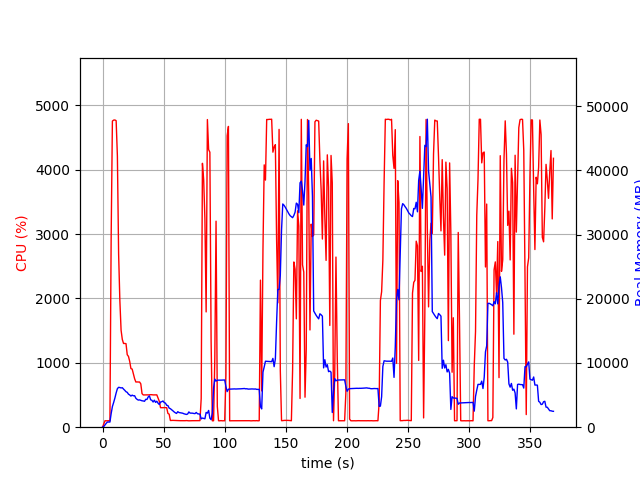

Values plotted in this chart, from the file beside it:
elapsed_time, nproc, cpu, mem_real, mem_virtual
4.6253204345703125e-05, 1, 0.0, 10.29, 3186
1.006, 1, 49.7, 107.3, 780.8
2.013, 1, 100.3, 361.3, 1901
3.02, 1, 99.2, 609.3, 3187
4.027, 1, 100.3, 809.5, 2675
5.034, 1, 100.4, 805.3, 2675
6.04, 1, 100.4, 803.3, 2675
7.046, 1, 2946, 2115, 7914
8.066, 1, 4756, 3224, 9113
9.086, 1, 4770, 3849, 9875
10.11, 1, 4773, 4539, 10457
11.13, 1, 4762, 5333, 11348
12.15, 1, 4212, 6001, 12248
13.16, 1, 2690, 6209, 12680
14.16, 1, 1969, 6177, 12846
15.17, 1, 1506, 6112, 13010
16.18, 1, 1363, 6153, 13350
17.19, 1, 1301, 5932, 13502
18.19, 1, 1301, 5743, 13562
19.2, 1, 1297, 5525, 13602
20.21, 1, 1126, 5428, 13742
21.22, 1, 1100, 5145, 13742
22.22, 1, 1022, 5023, 13742
23.23, 1, 910.1, 4850, 13742
24.24, 1, 903.5, 4992, 13950
25.25, 1, 829.0, 4889, 14204
26.26, 1, 752.7, 4904, 14546
27.27, 1, 702.0, 4507, 14674
28.28, 1, 703.2, 4333, 14674
29.29, 1, 701.8, 4220, 14674
30.29, 1, 702.3, 4257, 14674
31.3, 1, 673.4, 4186, 14674
32.31, 1, 522.1, 4112, 14674
33.32, 1, 501.1, 4089, 14674
34.33, 1, 502.2, 4033, 14674
35.34, 1, 501.6, 4342, 14674
36.35, 1, 502.5, 4317, 14674
37.36, 1, 501.5, 4713, 14866
38.36, 1, 503.9, 4877, 15090
39.37, 1, 505.3, 4264, 15090
40.38, 1, 504.5, 4190, 15090
41.39, 1, 501.7, 3923, 15090
42.4, 1, 502.4, 4211, 15090
43.41, 1, 502.8, 3862, 15090
44.42, 1, 502.3, 4048, 15090
45.43, 1, 453.8, 3733, 15090
46.44, 1, 403.2, 3539, 15090
47.45, 1, 303.3, 3921, 15090
48.46, 1, 303.1, 3966, 15090
49.47, 1, 303.2, 4084, 15090
50.47, 1, 304.5, 3833, 15090
51.48, 1, 303.4, 3748, 15090
52.49, 1, 303.2, 3413, 15090
53.5, 1, 214.1, 3371, 15090
54.51, 1, 203.1, 2977, 15090
55.52, 1, 104.1, 2882, 15090
56.53, 1, 105.1, 2729, 15090
57.54, 1, 106.1, 2561, 15090
58.54, 1, 105.1, 2386, 15090
59.55, 1, 103.1, 2248, 15090
... 306 more rows
